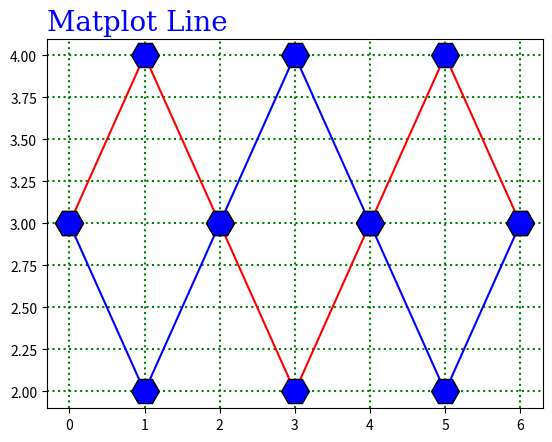

The script that saved this image:
import matplotlib.pyplot as plt
import numpy as np

x1 = np.array([0,1,2,3,4,5,6])
y1 = np.array([3,4,3,2,3,4,3])
x2 = np.array([0,1,2,3,4,5,6])
y2 = np.array([3,2,3,4,3,2,3])
font1 = {"family":"serif", "color":"blue", "size":20}
plt.plot(x1, y1, "H-r", ms= 20, mec= "k", mfc= "b")  #"---" :- marker|lineStyle|color  ; mec = marker edge color  ; mfc = marker fill color
plt.plot(x2, y2, "H-b", ms= 20, mec= "k", mfc= "b")  #"---" :- marker|lineStyle|color  ; mec = marker edge color  ; mfc = marker fill color
plt.title("Matplot Line", fontdict= font1, loc="left")
#plt.grid()
#plt.grid(axis="x")
#plt.grid(axis="y")
plt.grid(axis="both")
plt.grid(color= "green", ls= ":", linewidth= 1.5)
plt.show()
